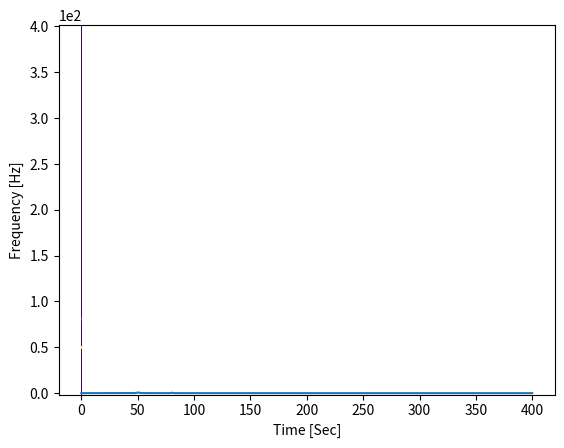

Here is the Python script that generated this plot:
# This is juz for testing out small function from dsp_tools before integration on bigger one

import numpy as np
from scipy.fftpack import fft, ifft
import matplotlib.pyplot as plt
from scipy.signal import spectrogram


# --------------[FFT on mix of 2 frequency Sine Wave]--------------------
# Number of sample points
N = 600
# sample spacing
T = 1.0 / 800.0
x = np.linspace(0.0, N*T, N)
y = np.sin(50.0 * 2.0*np.pi*x) + 0.5*np.sin(80.0 * 2.0*np.pi*x)
yf = fft(y)
xf = np.linspace(0.0, 1.0/(2.0*T), N//2)
plt.plot(xf, (2/N) * np.abs(yf[0:N//2]))
plt.show()


# SPECTROGRAM
f, t, Sxx = spectrogram(y, fs=800)
plt.pcolormesh(t, f, Sxx)
plt.ylabel('Frequency [Hz]')
plt.ticklabel_format(style='sci', axis='y', scilimits=(0, 0))
plt.xlabel('Time [Sec]')
plt.show()


